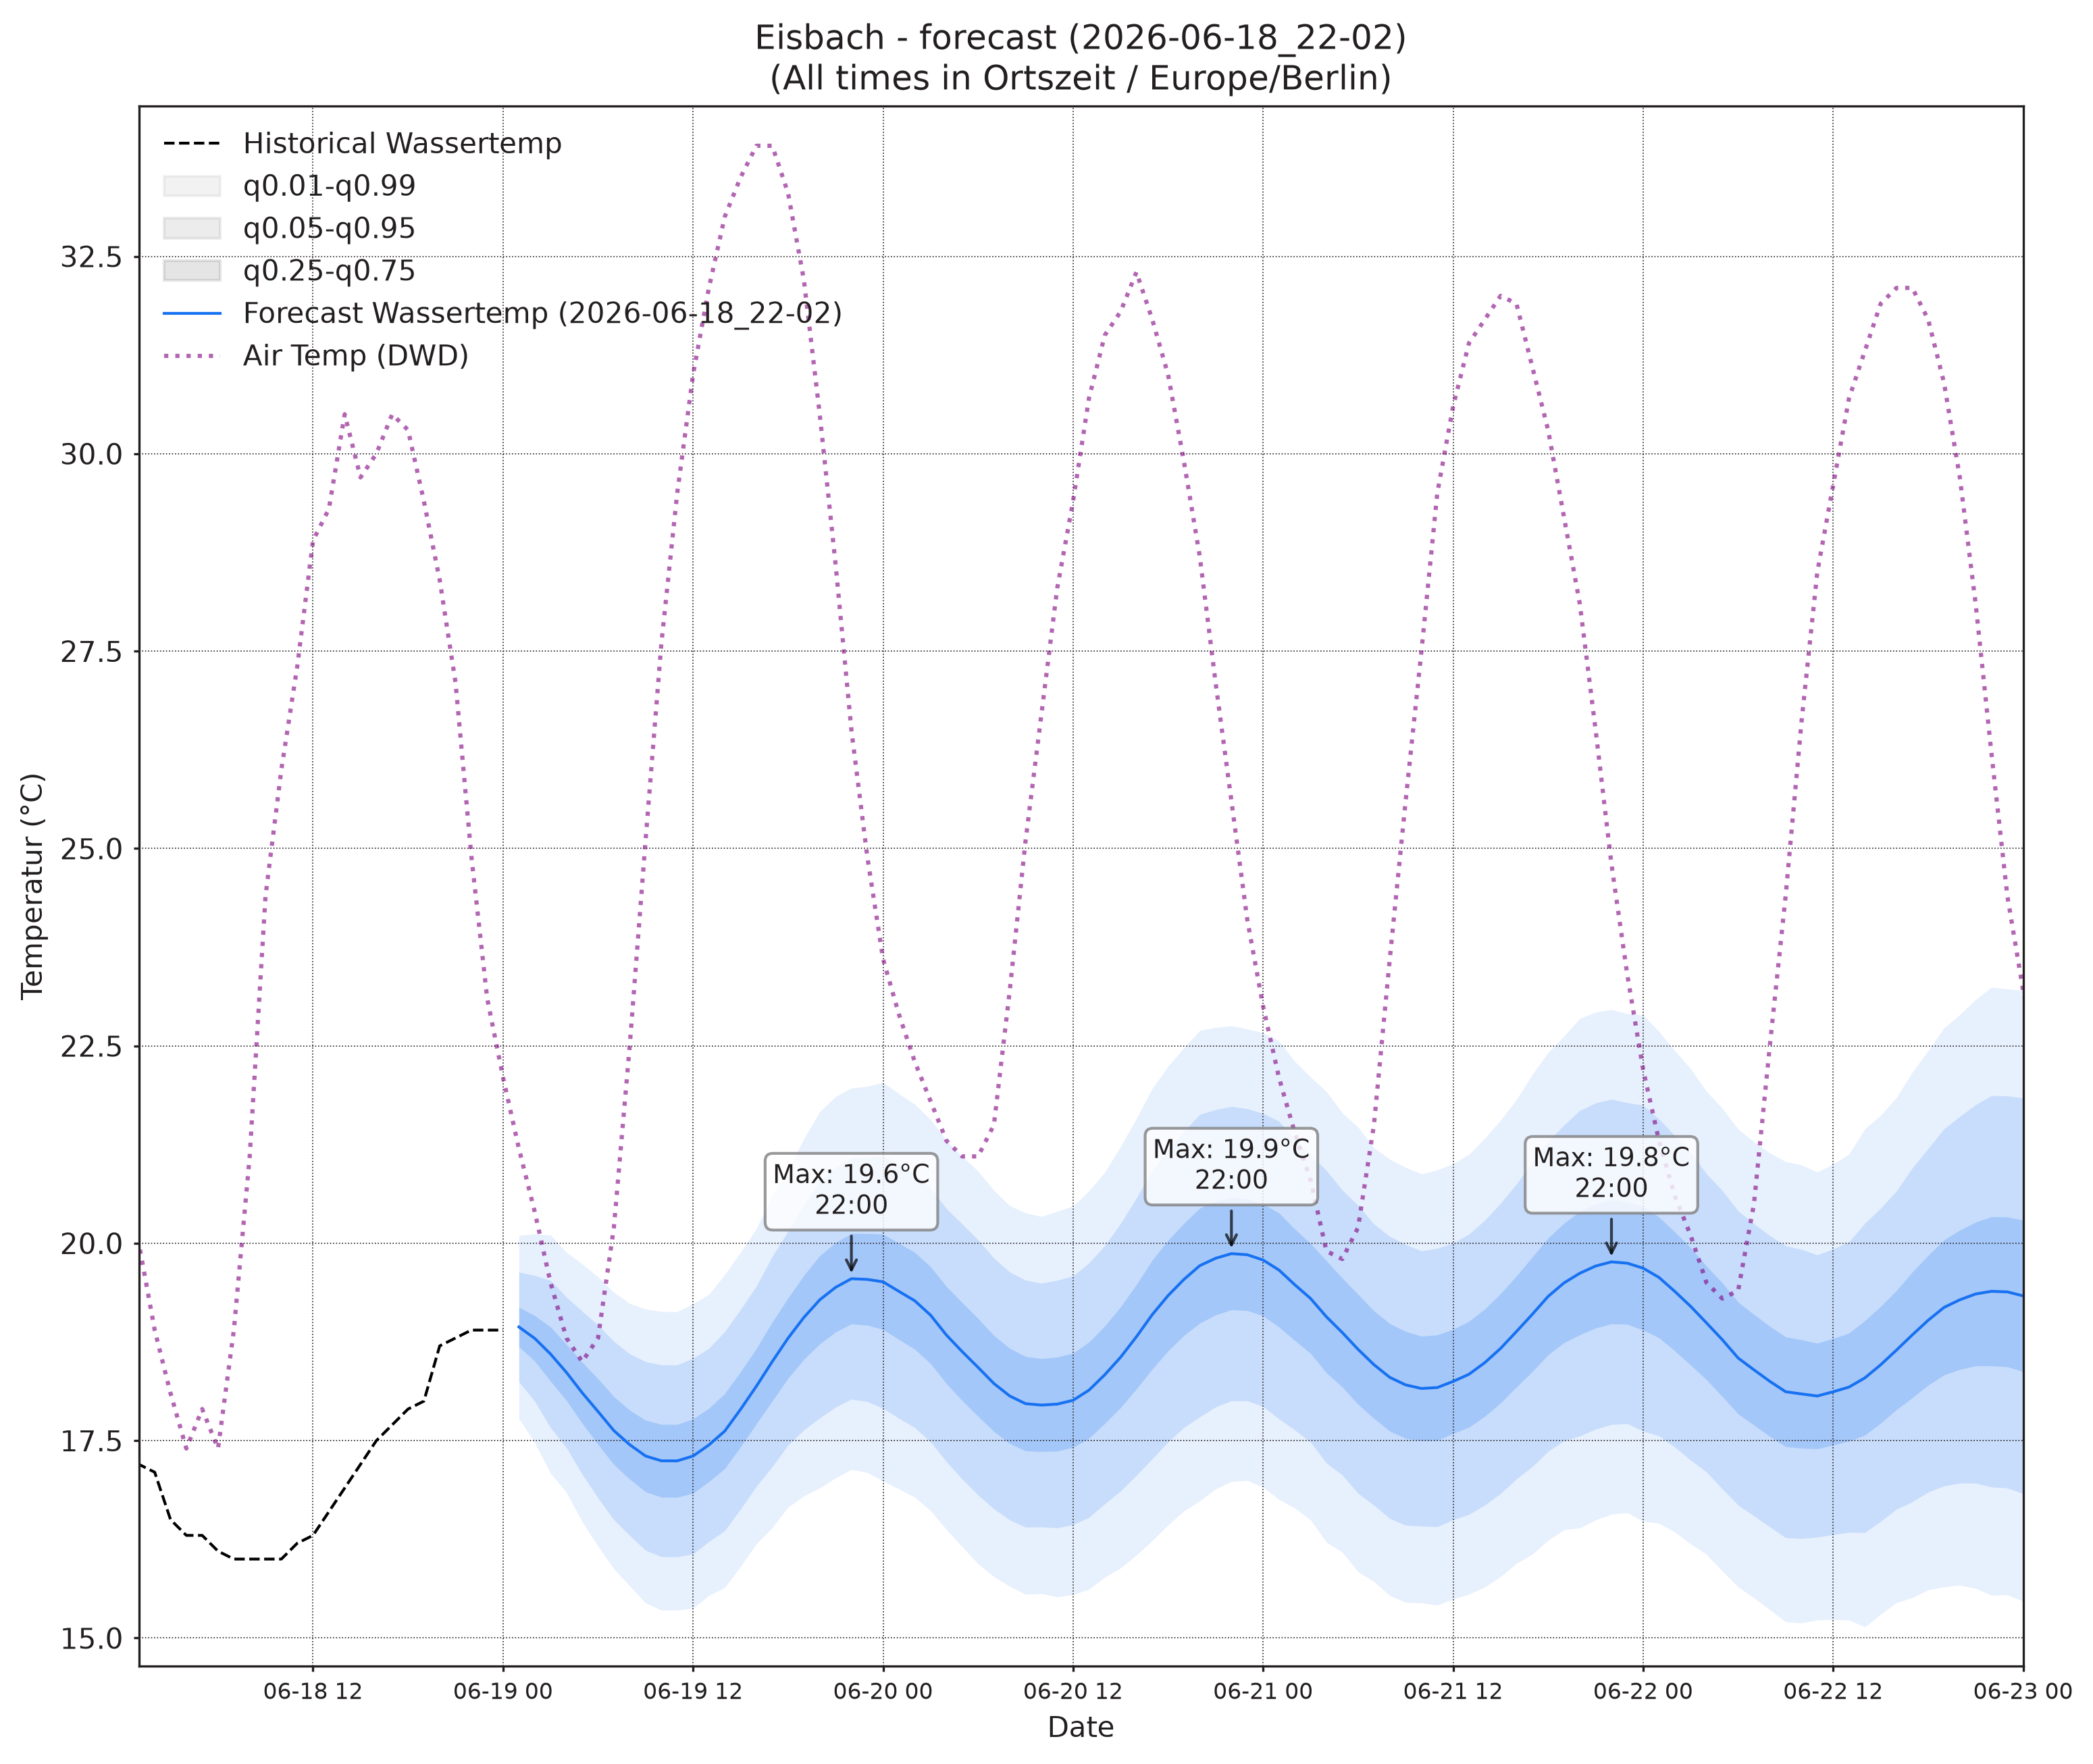

Values plotted in this chart, from the file beside it:
, wassertemp_q0.01, wassertemp_q0.05, wassertemp_q0.25, wassertemp_q0.5, wassertemp_q0.75, wassertemp_q0.95, wassertemp_q0.99, airtemp_96_q0.01, airtemp_96_q0.05, airtemp_96_q0.25, airtemp_96_q0.5, airtemp_96_q0.75, airtemp_96_q0.95, airtemp_96_q0.99, pressure_96_q0.01, pressure_96_q0.05, pressure_96_q0.25, pressure_96_q0.5, pressure_96_q0.75, pressure_96_q0.95, pressure_96_q0.99
2026-06-19 01:00, 17.78, 18.25, 18.69, 18.94, 19.19, 19.63, 20.1, 18.97, 20.12, 21.38, 22.15, 22.91, 24.17, 25.32, 1019, 1020, 1021, 1021, 1021, 1022, 1023
2026-06-19 02:00, 17.47, 18, 18.51, 18.8, 19.08, 19.59, 20.12, 17.82, 19.21, 20.69, 21.58, 22.47, 23.96, 25.34, 1019, 1020, 1021, 1021, 1022, 1022, 1023
2026-06-19 03:00, 17.09, 17.66, 18.25, 18.6, 18.94, 19.53, 20.11, 16.7, 18.27, 19.97, 21, 22.03, 23.74, 25.3, 1019, 1020, 1021, 1021, 1022, 1023, 1023
2026-06-19 04:00, 16.85, 17.41, 18.01, 18.36, 18.72, 19.32, 19.88, 15.88, 17.59, 19.5, 20.68, 21.86, 23.77, 25.48, 1019, 1020, 1021, 1021, 1022, 1023, 1024
2026-06-19 05:00, 16.47, 17.07, 17.72, 18.11, 18.49, 19.14, 19.74, 15.31, 17.15, 19.28, 20.61, 21.93, 24.06, 25.91, 1019, 1020, 1021, 1021, 1022, 1023, 1024
2026-06-19 06:00, 16.16, 16.77, 17.45, 17.87, 18.28, 18.96, 19.57, 14.85, 16.91, 19.31, 20.82, 22.32, 24.73, 26.79, 1018, 1020, 1021, 1021, 1022, 1023, 1024
2026-06-19 07:00, 15.88, 16.5, 17.2, 17.63, 18.06, 18.76, 19.38, 14.7, 17.03, 19.8, 21.55, 23.3, 26.06, 28.4, 1018, 1019, 1021, 1021, 1022, 1023, 1025
2026-06-19 08:00, 15.66, 16.3, 17.01, 17.45, 17.89, 18.6, 19.24, 15.1, 17.73, 20.88, 22.88, 24.88, 28.03, 30.66, 1018, 1019, 1020, 1021, 1022, 1023, 1025
2026-06-19 09:00, 15.45, 16.11, 16.85, 17.31, 17.76, 18.5, 19.17, 15.76, 18.7, 22.24, 24.5, 26.76, 30.3, 33.23, 1017, 1019, 1020, 1021, 1022, 1023, 1025
2026-06-19 10:00, 15.35, 16.03, 16.78, 17.24, 17.71, 18.46, 19.14, 16.58, 19.78, 23.67, 26.16, 28.66, 32.55, 35.75, 1016, 1018, 1020, 1021, 1022, 1023, 1025
2026-06-19 11:00, 15.35, 16.03, 16.78, 17.24, 17.71, 18.46, 19.13, 16.94, 20.54, 24.92, 27.72, 30.53, 34.91, 38.51, 1016, 1017, 1019, 1020, 1021, 1023, 1025
2026-06-19 12:00, 15.38, 16.07, 16.83, 17.3, 17.78, 18.54, 19.23, 17.32, 21.23, 26.03, 29.11, 32.19, 36.99, 40.9, 1015, 1017, 1019, 1020, 1021, 1023, 1025
2026-06-19 13:00, 15.54, 16.22, 16.98, 17.45, 17.91, 18.67, 19.35, 17.92, 22.01, 27.05, 30.31, 33.58, 38.62, 42.71, 1014, 1016, 1018, 1019, 1021, 1023, 1025
2026-06-19 14:00, 15.64, 16.36, 17.14, 17.62, 18.1, 18.88, 19.6, 18.14, 22.36, 27.57, 30.94, 34.31, 39.52, 43.74, 1013, 1015, 1018, 1019, 1020, 1023, 1025
2026-06-19 15:00, 15.91, 16.63, 17.42, 17.9, 18.37, 19.16, 19.89, 18.31, 22.53, 27.77, 31.16, 34.56, 39.79, 44.02, 1013, 1015, 1017, 1019, 1020, 1023, 1025
2026-06-19 16:00, 16.19, 16.92, 17.71, 18.19, 18.67, 19.46, 20.19, 17.9, 22.21, 27.57, 31.05, 34.53, 39.9, 44.2, 1012, 1014, 1017, 1018, 1020, 1022, 1025
2026-06-19 17:00, 16.4, 17.17, 18, 18.5, 19, 19.83, 20.6, 17.27, 21.58, 26.97, 30.48, 33.99, 39.39, 43.7, 1012, 1014, 1017, 1018, 1020, 1022, 1025
2026-06-19 18:00, 16.66, 17.44, 18.29, 18.8, 19.31, 20.15, 20.94, 16.88, 21.17, 26.52, 29.99, 33.47, 38.81, 43.1, 1011, 1014, 1016, 1018, 1020, 1023, 1025
2026-06-19 19:00, 16.8, 17.64, 18.53, 19.06, 19.59, 20.48, 21.32, 16.52, 20.69, 25.84, 29.17, 32.51, 37.66, 41.82, 1011, 1013, 1016, 1018, 1020, 1023, 1025
2026-06-19 20:00, 16.9, 17.79, 18.72, 19.28, 19.84, 20.78, 21.67, 15.81, 19.84, 24.79, 27.98, 31.18, 36.13, 40.15, 1011, 1013, 1016, 1018, 1020, 1023, 1026
2026-06-19 21:00, 17.03, 17.93, 18.88, 19.44, 20.01, 20.96, 21.86, 15.06, 18.94, 23.65, 26.68, 29.7, 34.42, 38.29, 1011, 1013, 1017, 1018, 1020, 1023, 1026
2026-06-19 22:00, 17.14, 18.02, 18.98, 19.55, 20.12, 21.08, 21.97, 14.51, 18.23, 22.71, 25.57, 28.42, 32.9, 36.63, 1011, 1014, 1017, 1019, 1021, 1024, 1027
2026-06-19 23:00, 17.1, 18, 18.96, 19.54, 20.12, 21.09, 21.99, 13.97, 17.5, 21.69, 24.35, 27, 31.19, 34.73, 1011, 1014, 1017, 1019, 1021, 1024, 1027
2026-06-20 00:00, 16.99, 17.91, 18.91, 19.51, 20.12, 21.11, 22.04, 13.7, 17.08, 21.05, 23.54, 26.04, 30.01, 33.38, 1011, 1014, 1017, 1019, 1021, 1024, 1027
2026-06-20 01:00, 16.89, 17.78, 18.78, 19.39, 20, 21, 21.89, 13.04, 16.39, 20.25, 22.66, 25.08, 28.94, 32.29, 1011, 1014, 1017, 1019, 1021, 1025, 1028
2026-06-20 02:00, 16.78, 17.67, 18.66, 19.27, 19.88, 20.88, 21.76, 12.45, 15.77, 19.58, 21.95, 24.32, 28.13, 31.44, 1011, 1014, 1018, 1020, 1022, 1025, 1028
2026-06-20 03:00, 16.61, 17.48, 18.47, 19.09, 19.7, 20.69, 21.57, 11.65, 15.03, 18.88, 21.27, 23.66, 27.51, 30.88, 1011, 1014, 1018, 1020, 1022, 1025, 1028
2026-06-20 04:00, 16.37, 17.23, 18.22, 18.84, 19.45, 20.44, 21.3, 11.22, 14.55, 18.35, 20.71, 23.06, 26.86, 30.19, 1011, 1014, 1018, 1020, 1022, 1026, 1029
2026-06-20 05:00, 16.15, 17.01, 18, 18.63, 19.25, 20.24, 21.1, 11.12, 14.41, 18.19, 20.55, 22.91, 26.7, 29.99, 1011, 1014, 1018, 1020, 1022, 1026, 1029
2026-06-20 06:00, 15.94, 16.81, 17.81, 18.43, 19.05, 20.04, 20.91, 11.15, 14.48, 18.37, 20.81, 23.25, 27.14, 30.46, 1011, 1014, 1018, 1020, 1022, 1026, 1029
2026-06-20 07:00, 15.78, 16.64, 17.62, 18.22, 18.83, 19.81, 20.67, 11.43, 14.87, 18.93, 21.5, 24.07, 28.13, 31.57, 1011, 1014, 1018, 1020, 1022, 1026, 1029
2026-06-20 08:00, 15.66, 16.5, 17.46, 18.07, 18.67, 19.64, 20.48, 11.65, 15.31, 19.67, 22.43, 25.2, 29.56, 33.22, 1010, 1014, 1017, 1020, 1022, 1026, 1029
2026-06-20 09:00, 15.55, 16.4, 17.37, 17.97, 18.57, 19.53, 20.38, 12.47, 16.38, 21.12, 24.15, 27.18, 31.92, 35.83, 1010, 1013, 1017, 1020, 1022, 1026, 1029
2026-06-20 10:00, 15.56, 16.41, 17.36, 17.95, 18.54, 19.49, 20.34, 13.05, 17.22, 22.33, 25.63, 28.92, 34.03, 38.2, 1009, 1013, 1017, 1019, 1022, 1026, 1029
2026-06-20 11:00, 15.52, 16.39, 17.37, 17.96, 18.56, 19.53, 20.4, 13.3, 17.85, 23.45, 27.07, 30.69, 36.3, 40.84, 1009, 1012, 1016, 1019, 1022, 1026, 1029
2026-06-20 12:00, 15.55, 16.44, 17.41, 18.01, 18.61, 19.59, 20.47, 13.75, 18.52, 24.45, 28.31, 32.17, 38.1, 42.87, 1008, 1012, 1016, 1019, 1021, 1026, 1029
2026-06-20 13:00, 15.62, 16.53, 17.53, 18.14, 18.75, 19.75, 20.66, 14.33, 19.24, 25.38, 29.39, 33.39, 39.53, 44.44, 1007, 1011, 1016, 1018, 1021, 1025, 1029
2026-06-20 14:00, 15.77, 16.7, 17.72, 18.33, 18.95, 19.97, 20.9, 14.27, 19.45, 25.96, 30.22, 34.47, 40.99, 46.16, 1007, 1011, 1015, 1018, 1021, 1025, 1029
2026-06-20 15:00, 15.89, 16.86, 17.92, 18.56, 19.2, 20.25, 21.23, 14.41, 19.64, 26.21, 30.5, 34.79, 41.36, 46.59, 1006, 1010, 1015, 1018, 1020, 1025, 1029
2026-06-20 16:00, 16.05, 17.06, 18.15, 18.82, 19.48, 20.57, 21.58, 14.27, 19.47, 26.03, 30.32, 34.62, 41.18, 46.38, 1006, 1010, 1014, 1017, 1020, 1025, 1029
2026-06-20 17:00, 16.23, 17.27, 18.41, 19.1, 19.79, 20.92, 21.96, 14.16, 19.26, 25.7, 29.92, 34.14, 40.58, 45.67, 1005, 1010, 1014, 1017, 1020, 1025, 1029
2026-06-20 18:00, 16.43, 17.48, 18.64, 19.34, 20.04, 21.19, 22.24, 13.75, 18.75, 25.06, 29.19, 33.31, 39.62, 44.63, 1005, 1010, 1014, 1017, 1020, 1025, 1029
2026-06-20 19:00, 16.61, 17.67, 18.83, 19.54, 20.25, 21.42, 22.47, 13.44, 18.23, 24.28, 28.24, 32.2, 38.25, 43.03, 1005, 1010, 1014, 1017, 1020, 1025, 1029
2026-06-20 20:00, 16.74, 17.8, 18.99, 19.72, 20.44, 21.63, 22.7, 12.86, 17.43, 23.21, 26.98, 30.76, 36.53, 41.11, 1006, 1010, 1015, 1017, 1020, 1025, 1029
2026-06-20 21:00, 16.89, 17.93, 19.09, 19.81, 20.53, 21.69, 22.73, 12.14, 16.57, 22.13, 25.75, 29.36, 34.92, 39.35, 1006, 1010, 1015, 1018, 1020, 1025, 1029
2026-06-20 22:00, 16.98, 18, 19.16, 19.87, 20.58, 21.73, 22.75, 11.43, 15.71, 21.03, 24.49, 27.94, 33.26, 37.54, 1006, 1010, 1015, 1018, 1021, 1026, 1030
2026-06-20 23:00, 17, 18, 19.15, 19.85, 20.56, 21.7, 22.71, 11.08, 15.15, 20.2, 23.47, 26.73, 31.78, 35.85, 1007, 1011, 1015, 1018, 1021, 1026, 1030
2026-06-21 00:00, 16.91, 17.93, 19.08, 19.79, 20.5, 21.64, 22.66, 10.56, 14.52, 19.38, 22.51, 25.64, 30.5, 34.46, 1007, 1011, 1016, 1019, 1021, 1026, 1030
2026-06-21 01:00, 16.76, 17.78, 18.94, 19.66, 20.38, 21.55, 22.56, 9.929, 13.82, 18.57, 21.63, 24.68, 29.44, 33.32, 1007, 1011, 1016, 1019, 1022, 1026, 1030
2026-06-21 02:00, 16.65, 17.63, 18.77, 19.47, 20.18, 21.31, 22.3, 9.517, 13.36, 18.01, 20.98, 23.95, 28.59, 32.44, 1007, 1011, 1016, 1019, 1022, 1027, 1031
2026-06-21 03:00, 16.5, 17.48, 18.6, 19.3, 20, 21.12, 22.1, 9.035, 12.84, 17.42, 20.35, 23.29, 27.87, 31.67, 1007, 1011, 1016, 1019, 1022, 1027, 1031
2026-06-21 04:00, 16.21, 17.21, 18.36, 19.07, 19.78, 20.92, 21.92, 8.677, 12.45, 16.99, 19.89, 22.8, 27.34, 31.11, 1007, 1012, 1016, 1019, 1022, 1027, 1031
2026-06-21 05:00, 16.09, 17.07, 18.18, 18.87, 19.56, 20.67, 21.65, 8.573, 12.33, 16.86, 19.75, 22.65, 27.18, 30.94, 1007, 1012, 1016, 1019, 1022, 1027, 1032
2026-06-21 06:00, 15.84, 16.83, 17.96, 18.66, 19.35, 20.48, 21.47, 8.258, 12.16, 16.89, 19.91, 22.94, 27.67, 31.57, 1007, 1012, 1016, 1019, 1022, 1027, 1032
2026-06-21 07:00, 15.72, 16.68, 17.78, 18.46, 19.14, 20.24, 21.21, 8.408, 12.49, 17.42, 20.58, 23.74, 28.67, 32.75, 1007, 1011, 1016, 1019, 1022, 1027, 1032
2026-06-21 08:00, 15.54, 16.52, 17.62, 18.3, 18.98, 20.09, 21.06, 8.746, 13.04, 18.29, 21.66, 25.03, 30.28, 34.57, 1007, 1011, 1016, 1019, 1023, 1028, 1032
2026-06-21 09:00, 15.45, 16.43, 17.53, 18.21, 18.88, 19.98, 20.96, 9.331, 13.88, 19.48, 23.11, 26.73, 32.33, 36.88, 1007, 1011, 1016, 1019, 1022, 1027, 1032
2026-06-21 10:00, 15.44, 16.42, 17.5, 18.16, 18.82, 19.9, 20.88, 9.995, 14.8, 20.74, 24.59, 28.43, 34.37, 39.18, 1007, 1011, 1016, 1019, 1022, 1027, 1031
2026-06-21 11:00, 15.42, 16.41, 17.5, 18.17, 18.84, 19.93, 20.93, 10.23, 15.36, 21.76, 25.93, 30.1, 36.5, 41.63, 1006, 1011, 1016, 1019, 1022, 1027, 1031
2026-06-21 12:00, 15.49, 16.5, 17.59, 18.25, 18.91, 20, 21.01, 10.68, 16.02, 22.71, 27.07, 31.44, 38.13, 43.47, 1006, 1010, 1015, 1018, 1022, 1027, 1031
... 36 more rows
